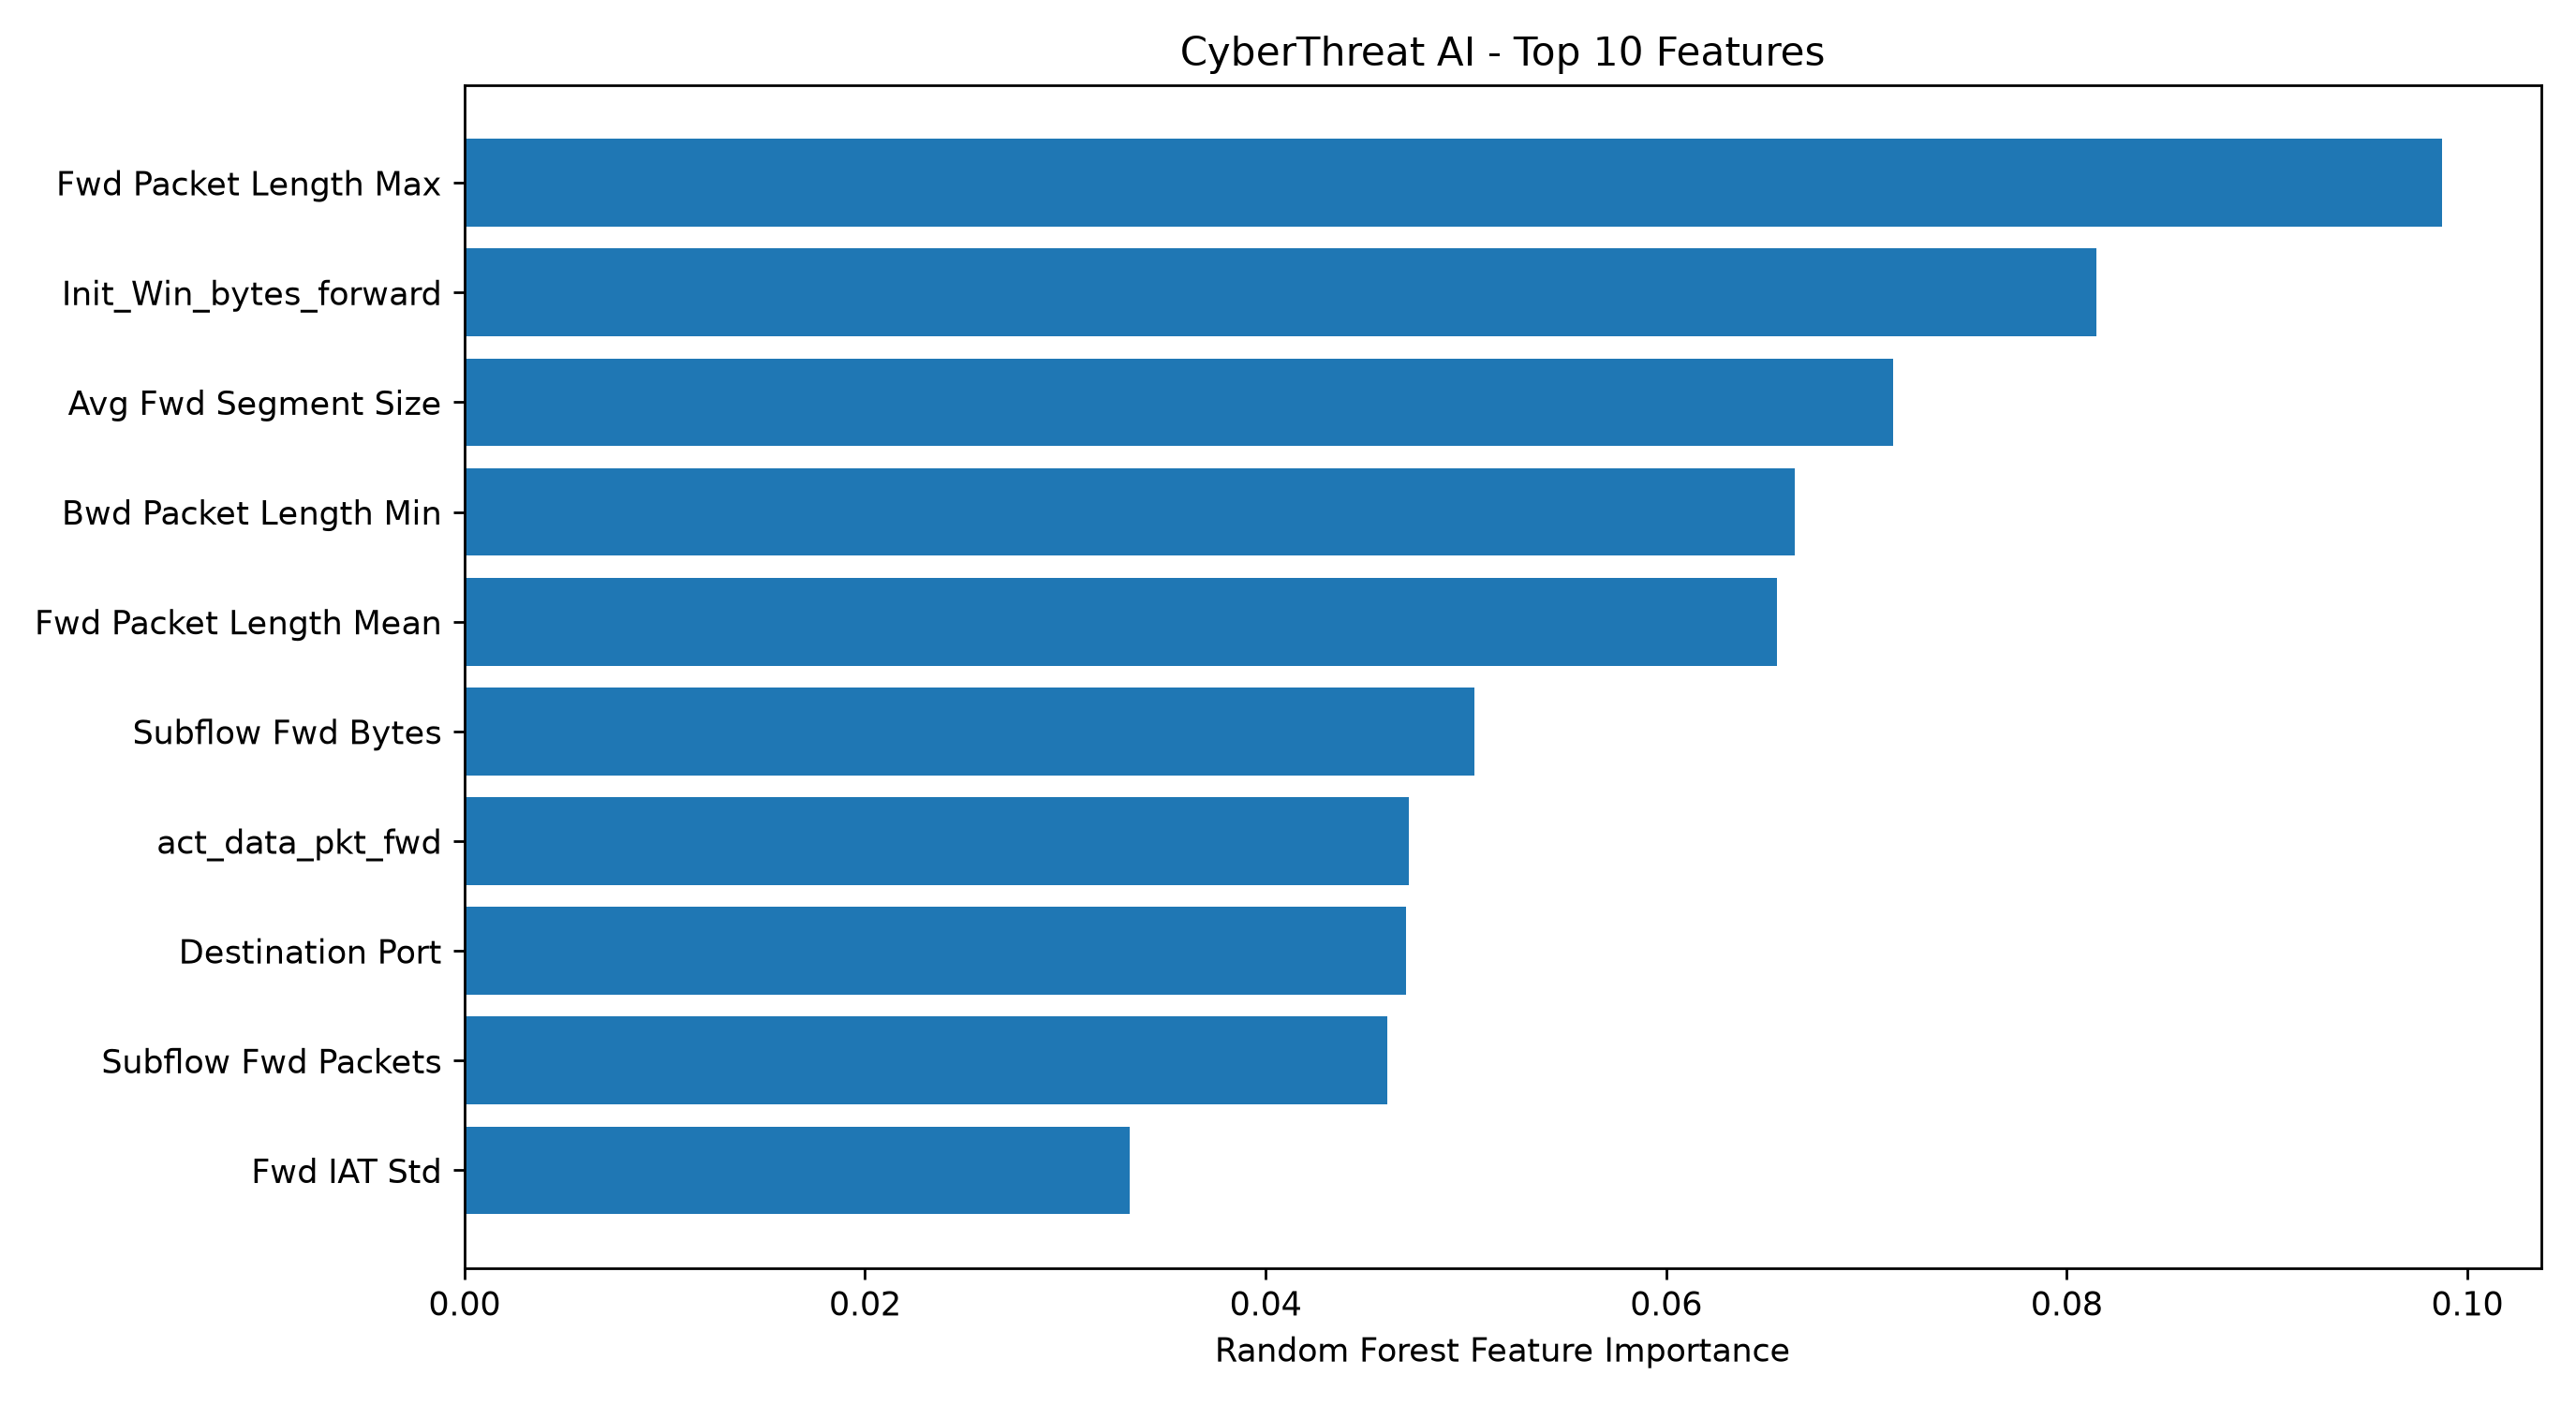

Data behind this chart, as committed beside it:
Feature, Importance
Fwd Packet Length Max, 0.09874
Init_Win_bytes_forward, 0.08146
Avg Fwd Segment Size, 0.07133
Bwd Packet Length Min, 0.06642
Fwd Packet Length Mean, 0.06554
Subflow Fwd Bytes, 0.05044
act_data_pkt_fwd, 0.04717
Destination Port, 0.04703
Subflow Fwd Packets, 0.04605
Fwd IAT Std, 0.0332
Total Length of Fwd Packets, 0.03241
Fwd IAT Total, 0.02869
Fwd Packet Length Std, 0.02608
Fwd Header Length, 0.02539
Fwd Header Length.1, 0.02345
Fwd IAT Max, 0.02269
Fwd IAT Mean, 0.02014
Bwd Packet Length Max, 0.01636
Total Backward Packets, 0.01322
Average Packet Size, 0.01219
Bwd Header Length, 0.01214
Bwd IAT Total, 0.01205
Avg Bwd Segment Size, 0.01127
Bwd IAT Mean, 0.00898
Packet Length Mean, 0.008898
Total Fwd Packets, 0.008681
Bwd IAT Max, 0.007833
Flow IAT Std, 0.007572
Bwd Packets/s, 0.007274
Init_Win_bytes_backward, 0.007185
Fwd IAT Min, 0.007171
Subflow Bwd Packets, 0.007108
Subflow Bwd Bytes, 0.006547
Bwd Packet Length Mean, 0.006356
Total Length of Bwd Packets, 0.006309
Bwd Packet Length Std, 0.006181
min_seg_size_forward, 0.005895
Max Packet Length, 0.005312
URG Flag Count, 0.005012
Packet Length Variance, 0.003915
Bwd IAT Std, 0.003885
Flow Duration, 0.002698
Fwd Packet Length Min, 0.002162
ACK Flag Count, 0.001532
Flow Packets/s, 0.001475
Flow IAT Mean, 0.00139
Fwd Packets/s, 0.001327
Flow IAT Min, 0.001083
Flow IAT Max, 0.001076
Min Packet Length, 0.0009871
Flow Bytes/s, 0.0007213
Down/Up Ratio, 0.0006268
Packet Length Std, 0.0003477
Bwd IAT Min, 0.0002837
PSH Flag Count, 0.0002068
FIN Flag Count, 0.0001045
Active Mean, 8.013968184513347e-05
Idle Max, 7.297861985916751e-05
Idle Min, 6.696329692207365e-05
Idle Mean, 6.406308451525765e-05
... 18 more rows
